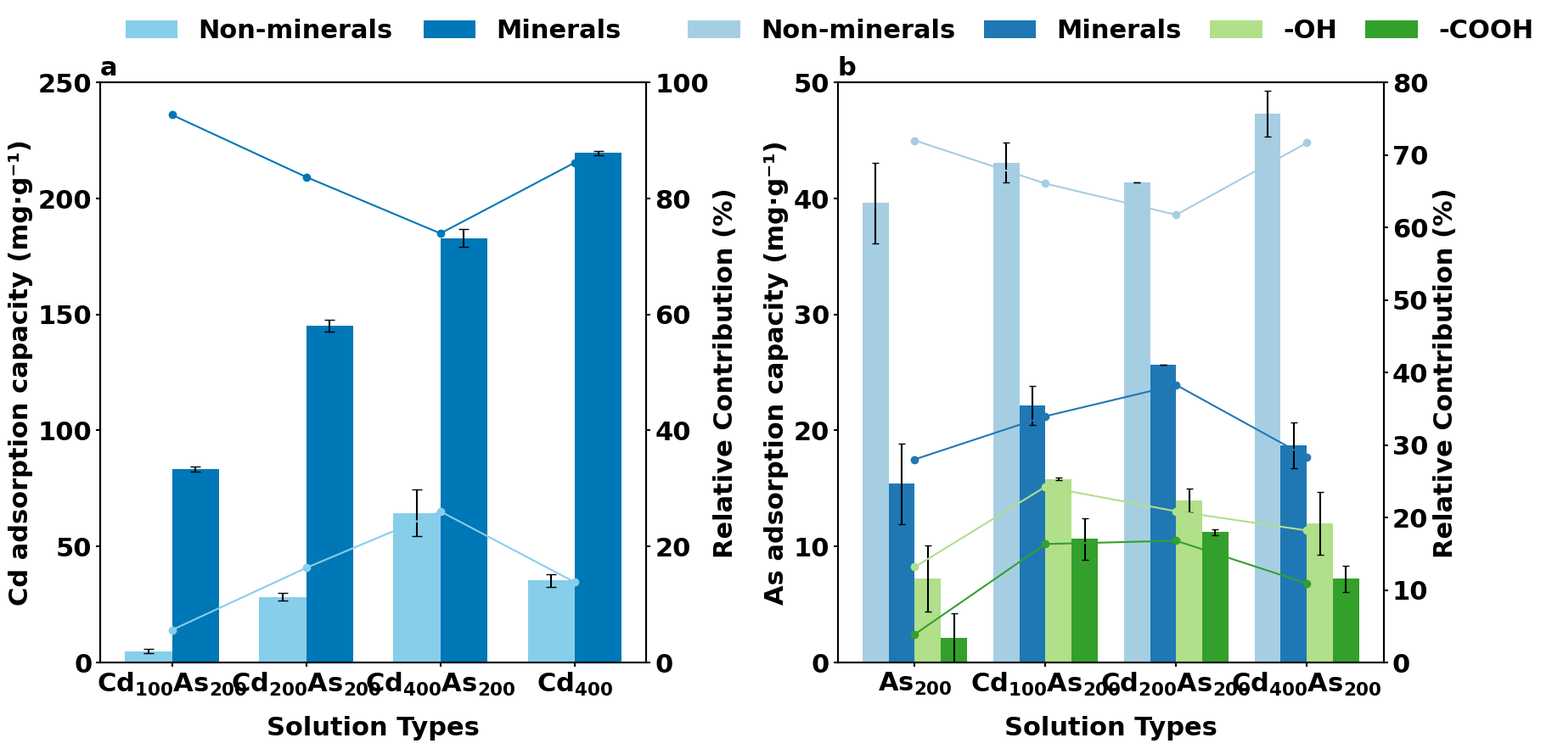

Python code for this plot:
import pandas as pd
import numpy as np
import matplotlib.pyplot as plt
from matplotlib.patches import Patch

# --- 1. 全局样式设置 ---
plt.rcParams['font.family'] = 'serif'
plt.rcParams['font.serif'] = ['Times New Roman']
plt.rcParams['axes.linewidth'] = 1.5
plt.rcParams['xtick.major.width'] = 1.5
plt.rcParams['ytick.major.width'] = 1.5
# ==================== 字体大小修改处 ====================
# 将全局默认字体大小提升到 18
plt.rcParams['font.size'] = 22
# =======================================================
plt.rcParams['font.weight'] = 'bold'
plt.rcParams['mathtext.fontset'] = 'custom'
plt.rcParams['mathtext.rm'] = 'Times New Roman'


# --- 2. 数据准备 ---
# (数据部分与之前相同)
data_cd = {
    'Solution Types': ['Cd$_{100}$As$_{200}$', 'Cd$_{200}$As$_{200}$', 'Cd$_{400}$As$_{200}$', 'Cd$_{400}$'],
    'Non_Mineral_Adsorption': [4.95, 28.3, 64.4, 35.3],
    'Non_Mineral_Error': [0.95, 1.7, 10, 2.7],
    'Mineral_Adsorption': [83.35, 145.1, 182.933, 219.5],
    'Mineral_Error': [1, 2.6, 3.867, 0.8],
    'Non_Mineral_Percentage': [5.61, 16.32, 26.04, 13.85],
    'Mineral_Percentage': [94.39, 83.68, 73.96, 86.15]
}
df_cd = pd.DataFrame(data_cd)

data_as = {
    'Solution Types': ['As$_{200}$', 'Cd$_{100}$As$_{200}$', 'Cd$_{200}$As$_{200}$', 'Cd$_{400}$As$_{200}$'],
    'Non_Mineral_Adsorption': [39.596, 43.091, 41.372, 47.3],
    'Non_Mineral_Error': [3.495, 1.699, 0.016, 1.996],
    'Mineral_Adsorption': [15.404, 22.156, 25.647, 18.717],
    'Mineral_Error': [3.495, 1.699, 0.016, 1.996],
    'Hydroxyl_Adsorption': [7.244, 15.813, 13.973, 12.024],
    'Hydroxyl_Error': [2.858, 0.104, 1.016, 2.701],
    'Carboxyl_Adsorption': [2.14, 10.662, 11.252, 7.206],
    'Carboxyl_Error': [2.122, 1.783, 0.249, 1.105],
    'Non_Mineral_Percentage': [71.99, 66.04, 61.73, 71.65],
    'Mineral_Percentage': [28.01, 33.96, 38.27, 28.35],
    'Hydroxyl_Percentage': [13.17, 24.24, 20.85, 18.21],
    'Carboxyl_Percentage': [3.89, 16.34, 16.79, 10.92]
}
df_as = pd.DataFrame(data_as)


# --- 3. 创建图表和子图 ---
fig, (ax1, ax2) = plt.subplots(1, 2, figsize=(18, 9), dpi=600) # 稍微增加画布高度

# 子图 a: 镉 (Cd)
ax1_right = ax1.twinx()
color_non_mineral_cd = 'skyblue'
color_mineral_cd = '#0077b6'
bar_width = 0.35
x_cd = np.arange(len(df_cd['Solution Types']))
bar1_pos = x_cd - bar_width / 2
bar2_pos = x_cd + bar_width / 2
b1 = ax1.bar(bar1_pos, df_cd['Non_Mineral_Adsorption'], bar_width, yerr=df_cd['Non_Mineral_Error'], capsize=4, label='Non-mineral', color=color_non_mineral_cd)
b2 = ax1.bar(bar2_pos, df_cd['Mineral_Adsorption'], bar_width, yerr=df_cd['Mineral_Error'], capsize=4, label='Mineral', color=color_mineral_cd)
l1, = ax1_right.plot(x_cd, df_cd['Non_Mineral_Percentage'], marker='o', color=color_non_mineral_cd, linestyle='-')
l2, = ax1_right.plot(x_cd, df_cd['Mineral_Percentage'], marker='o', color=color_mineral_cd, linestyle='-')

# 统一所有局部字体大小为 18
ax1.set_ylabel('Cd adsorption capacity (mg·g⁻¹)', fontsize=22,fontweight='bold')
ax1_right.set_ylabel('Relative Contribution (%)', fontsize=22,fontweight='bold')
ax1.set_xlabel('Solution Types', fontsize=22, labelpad=15,fontweight='bold') # 增加标签与轴的距离
ax1.set_xticks(x_cd)
ax1.set_xticklabels(df_cd['Solution Types'], rotation=0, fontsize=22,fontweight='bold')
ax1.tick_params(axis='y', labelsize=22) # 设置Y轴刻度字体大小
ax1_right.tick_params(axis='y', labelsize=22) # 设置次Y轴刻度字体大小
ax1.set_ylim(0, 250)
ax1_right.set_ylim(0, 100)
ax1.set_title('a', loc='left', fontsize=22,fontweight='bold') # 子图标题可以更大一些

# 子图 b: 砷 (As)
ax2_right = ax2.twinx()
color_as_non_mineral = '#A6CEE3'
color_as_mineral = '#1F78B4'
color_as_hydroxyl = '#B2DF8A'
color_as_carboxyl = '#33A02C'
bar_width_as = 0.2
x_as = np.arange(len(df_as['Solution Types']))
bar1_as_pos = x_as - 1.5 * bar_width_as
bar2_as_pos = x_as - 0.5 * bar_width_as
bar3_as_pos = x_as + 0.5 * bar_width_as
bar4_as_pos = x_as + 1.5 * bar_width_as
b3 = ax2.bar(bar1_as_pos, df_as['Non_Mineral_Adsorption'], bar_width_as, yerr=df_as['Non_Mineral_Error'], capsize=3, label='Non-mineral', color=color_as_non_mineral)
b4 = ax2.bar(bar2_as_pos, df_as['Mineral_Adsorption'], bar_width_as, yerr=df_as['Mineral_Error'], capsize=3, label='Mineral', color=color_as_mineral)
b5 = ax2.bar(bar3_as_pos, df_as['Hydroxyl_Adsorption'], bar_width_as, yerr=df_as['Hydroxyl_Error'], capsize=3, label='-OH', color=color_as_hydroxyl)
b6 = ax2.bar(bar4_as_pos, df_as['Carboxyl_Adsorption'], bar_width_as, yerr=df_as['Carboxyl_Error'], capsize=3, label='-COOH', color=color_as_carboxyl)
l3, = ax2_right.plot(x_as, df_as['Non_Mineral_Percentage'], marker='o', color=color_as_non_mineral, linestyle='-')
l4, = ax2_right.plot(x_as, df_as['Mineral_Percentage'], marker='o', color=color_as_mineral, linestyle='-')
l5, = ax2_right.plot(x_as, df_as['Hydroxyl_Percentage'], marker='o', color=color_as_hydroxyl, linestyle='-')
l6, = ax2_right.plot(x_as, df_as['Carboxyl_Percentage'], marker='o', color=color_as_carboxyl, linestyle='-')

# 统一所有局部字体大小为 18
ax2.set_ylabel('As adsorption capacity (mg·g⁻¹)', fontsize=22,fontweight='bold')
ax2_right.set_ylabel('Relative Contribution (%)', fontsize=22,fontweight='bold')
ax2.set_xlabel('Solution Types', fontsize=22, labelpad=15,fontweight='bold') # 增加标签与轴的距离
ax2.set_xticks(x_as)
ax2.set_xticklabels(df_as['Solution Types'], rotation=0, fontsize=22,fontweight='bold')
ax2.tick_params(axis='y', labelsize=22) # 设置Y轴刻度字体大小
ax2_right.tick_params(axis='y', labelsize=22) # 设置次Y轴刻度字体大小
ax2.set_ylim(0, 50)
ax2_right.set_ylim(0, 80)
ax2.set_title('b', loc='left', fontsize=22,fontweight='bold') # 子图标题可以更大一些

# ==================== 图例修改处 ====================
# 独立控制图例
ax1.legend(handles=[b1, b2], labels=['Non-minerals', 'Minerals'], 
           loc='upper center', bbox_to_anchor=(0.5, 1.15),  # 稍微提高位置
           ncol=2, frameon=False, 
           fontsize=22,                          # 增大图例字体
           handletextpad=0.8,                    # 加大图例中色块和文字的距离
           columnspacing=1.2                     # 加大列与列之间的距离
          )

legend_elements_b = [Patch(facecolor=color_as_non_mineral,label='Non-minerals'), 
                     Patch(facecolor=color_as_mineral,  label='Minerals'), 
                     Patch(facecolor=color_as_hydroxyl,  label='-OH'), 
                     Patch(facecolor=color_as_carboxyl,  label='-COOH')]
ax2.legend(handles=legend_elements_b, 
           loc='upper center', bbox_to_anchor=(0.5, 1.15), # 稍微提高位置
           ncol=4, frameon=False, 
           fontsize=22,                          # 增大图例字体
           handletextpad=0.8,                    # 加大图例中色块和文字的距离
           columnspacing=1.1                    # 加大列与列之间的距离
          )
# ====================================================

# --- 4. 最终调整和显示 ---
plt.subplots_adjust(
    left=0.08,    # 调整左边距
    right=0.92,   # 调整右边距
    top=0.87,
    wspace=0.35
)

plt.savefig('adsorption_capacity_large_fonts.pdf', dpi=600)
plt.show() # 如果不需要在屏幕上显示，可以注释掉这行
# plt.ioff() # 这行在脚本末尾通常不是必需的
